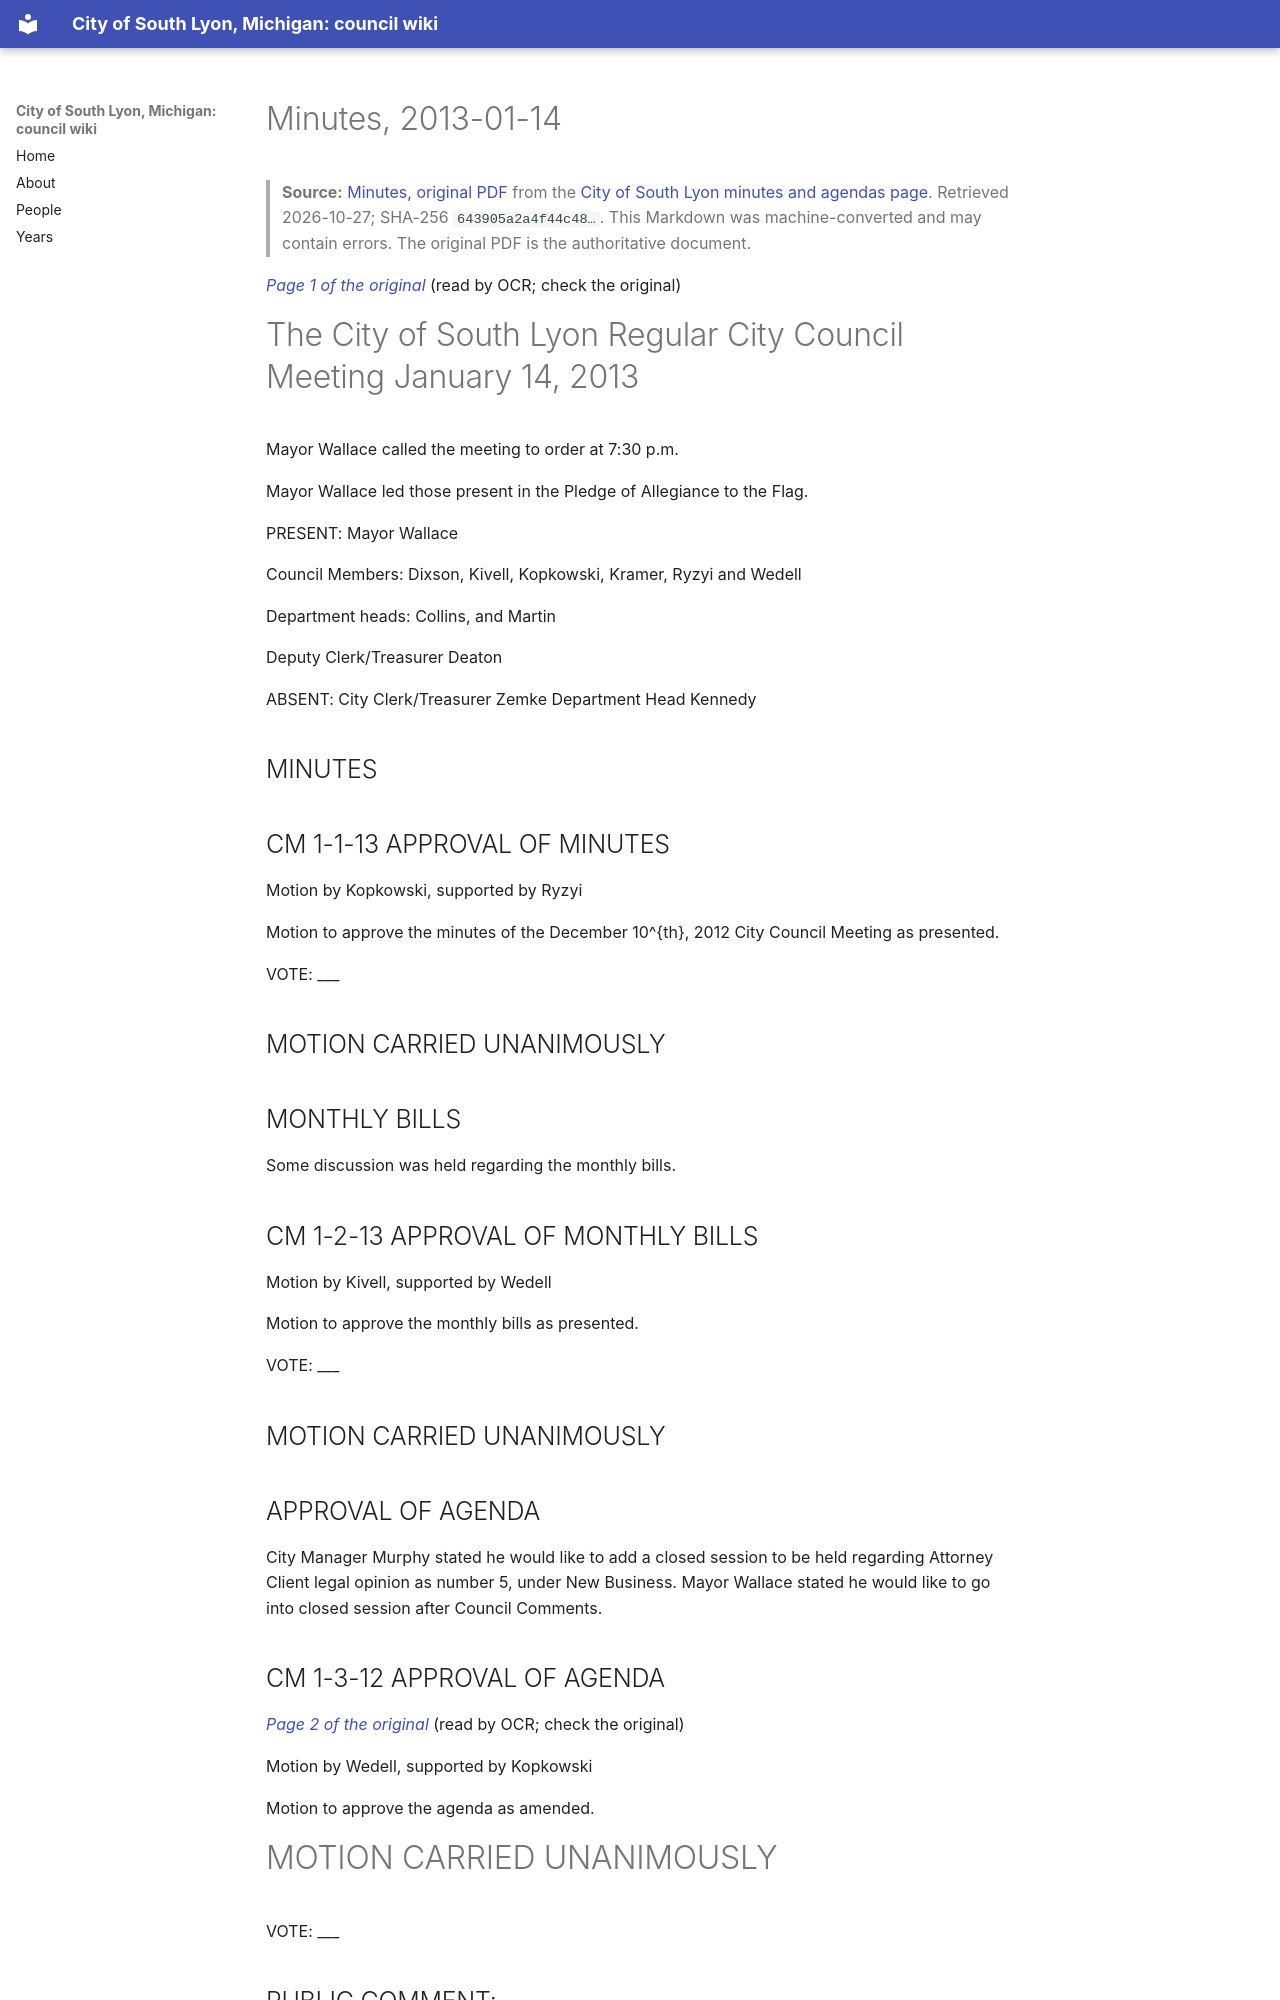

repository: RyanMathewson/city-of-south-lyon-mi-council-wiki · page: documents/2013/2013-01-14/minutes/index.html · generator: mkdocs

---
title: "Minutes, 2013-01-14"
meeting_date: "2013-01-14"
document: "minutes"
source_url: "https://www.southlyonmi.org/document_center/City%20Council/Agenda%20packet%20and%20Minutes/2013/minutes/DOC032613ccAPPR01-14-13%281%29.pdf?t=202108310732590"
source_listing: "https://www.southlyonmi.org/government/city_council/city_council_minutes_and_agendas.php"
source_sha256: "643905a2a4f44c486ad56bc3f2abe6d6c823d2609606be5f497f3ea07ce2fc04"
source_bytes: 428395
retrieved: "2026-10-27"
pages: 5
ocr_pages: 5
converter: "pymupdf4llm 0.3.4 (text layers); PaddleOCR-VL-1.6-0.9B (scanned pages)"
---

# Minutes, 2013-01-14

> **Source:** [Minutes, original PDF](https://www.southlyonmi.org/document_center/City%20Council/Agenda%20packet%20and%20Minutes/2013/minutes/DOC032613ccAPPR01-14-13%281%29.pdf?t=202108310732590) from the [City of South Lyon minutes and agendas page](https://www.southlyonmi.org/government/city_council/city_council_minutes_and_agendas.php). Retrieved 2026-10-27; SHA-256 `643905a2a4f44c48…`. This Markdown was machine-converted and may contain errors. The original PDF is the authoritative document.

<a id="p1"></a>
*[Page 1 of the original](https://www.southlyonmi.org/document_center/City%20Council/Agenda%20packet%20and%20Minutes/2013/minutes/DOC032613ccAPPR01-14-13%281%29.pdf?t=202108310732590#page=1)* (read by OCR; check the original)

# The City of South Lyon Regular City Council Meeting January 14, 2013

Mayor Wallace called the meeting to order at 7:30 p.m.

Mayor Wallace led those present in the Pledge of Allegiance to the Flag.

PRESENT: Mayor Wallace

Council Members: Dixson, Kivell, Kopkowski, Kramer, Ryzyi and Wedell

Department heads: Collins, and Martin

Deputy Clerk/Treasurer Deaton

ABSENT: City Clerk/Treasurer Zemke Department Head Kennedy

## MINUTES

## CM 1-1-13 APPROVAL OF MINUTES

Motion by Kopkowski, supported by Ryzyi

Motion to approve the minutes of the December 10^{th}, 2012 City Council Meeting as presented.

VOTE: ___

## MOTION CARRIED UNANIMOUSLY

## MONTHLY BILLS

Some discussion was held regarding the monthly bills.

## CM 1-2-13 APPROVAL OF MONTHLY BILLS

Motion by Kivell, supported by Wedell

Motion to approve the monthly bills as presented.

VOTE: ___

## MOTION CARRIED UNANIMOUSLY

## APPROVAL OF AGENDA

City Manager Murphy stated he would like to add a closed session to be held regarding Attorney Client legal opinion as number 5, under New Business. Mayor Wallace stated he would like to go into closed session after Council Comments.

## CM 1-3-12 APPROVAL OF AGENDA

<a id="p2"></a>
*[Page 2 of the original](https://www.southlyonmi.org/document_center/City%20Council/Agenda%20packet%20and%20Minutes/2013/minutes/DOC032613ccAPPR01-14-13%281%29.pdf?t=202108310732590#page=2)* (read by OCR; check the original)

Motion by Wedell, supported by Kopkowski

Motion to approve the agenda as amended.

# MOTION CARRIED UNANIMOUSLY

VOTE: ___
